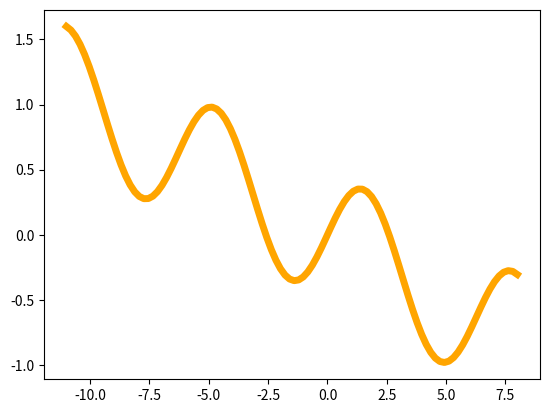

Here is the Python script that generated this plot:
import numpy as np
import matplotlib.pyplot as plt

x = np.linspace(-11, 8, 100)
y = 0.5*np.sin(x)-0.1*x

fig, ax = plt.subplots(1, 1)

ax.plot(x, y, '-', lw=5, c='orange')
#plt.ylim(-1, 1)
fig.savefig("fig_eneandwork_onlyene.png")
plt.show()

